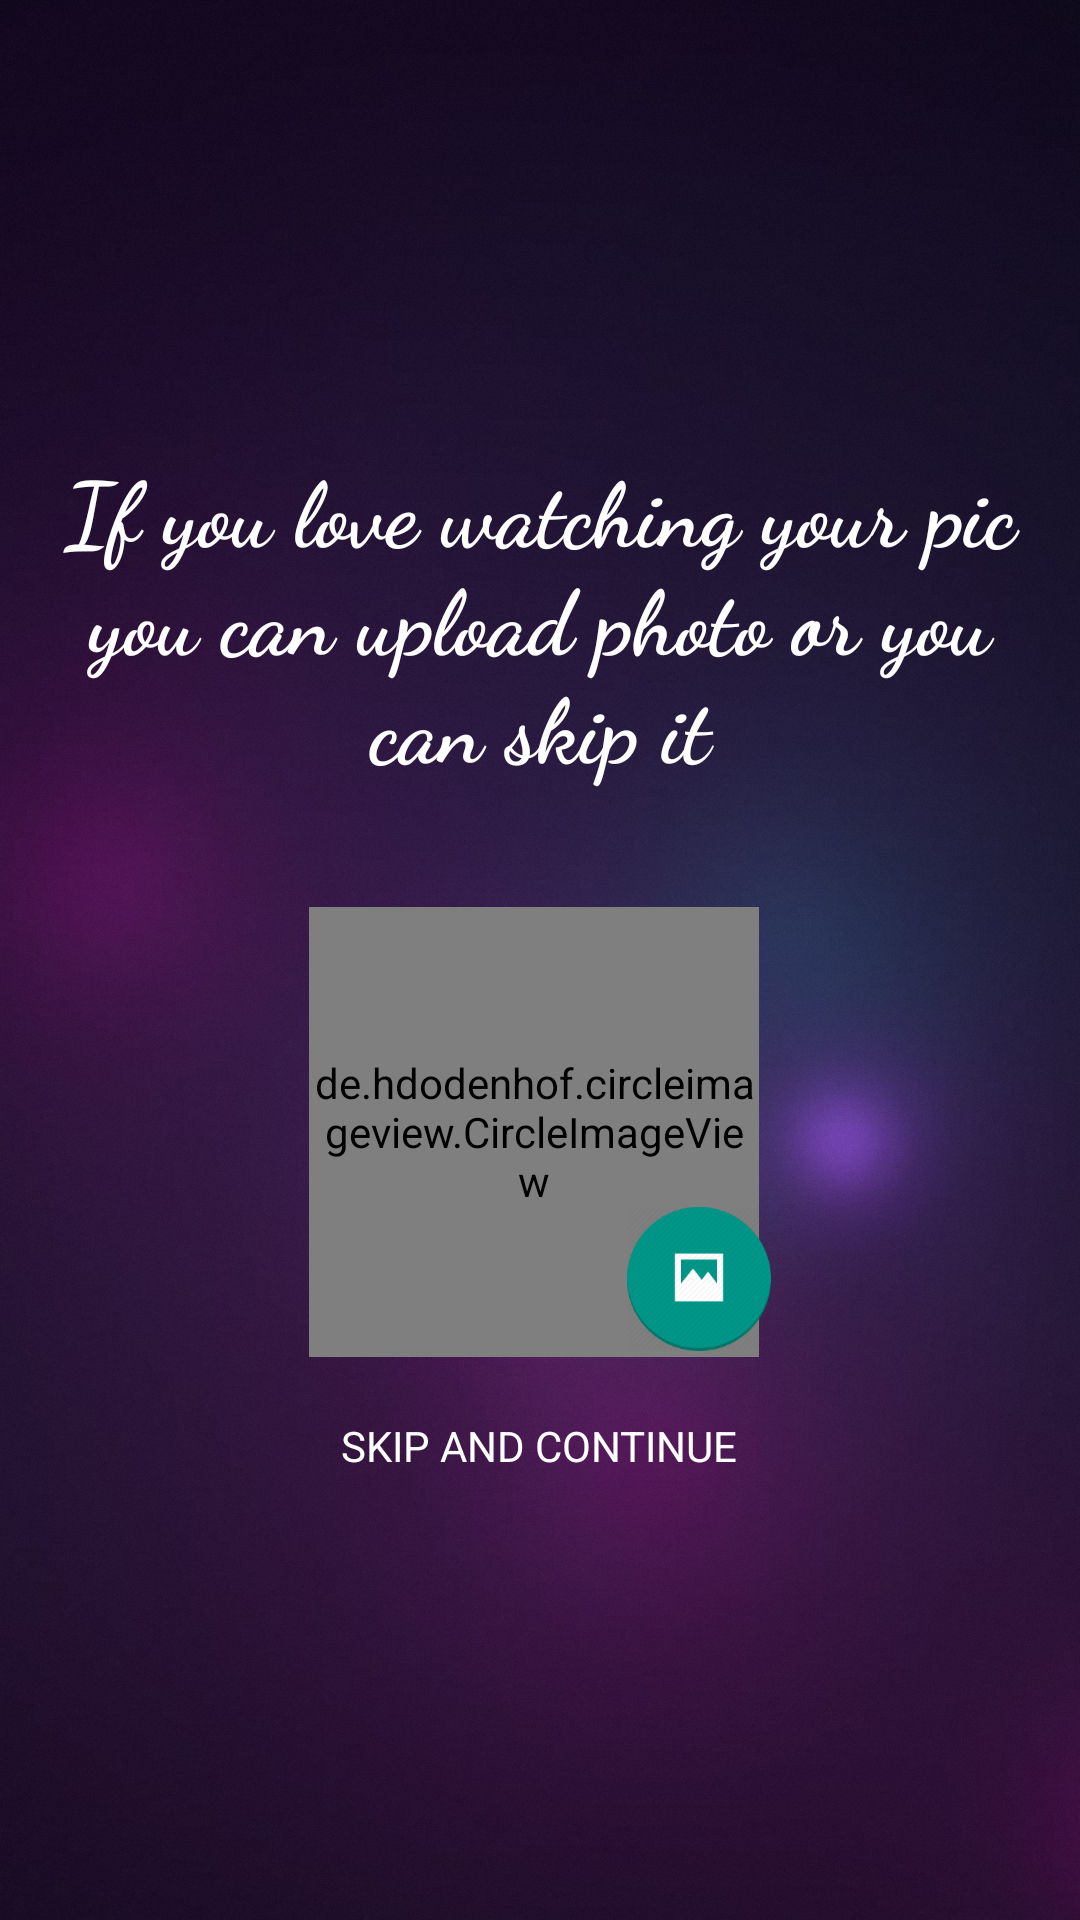

The Android layout XML behind this screen, and the referenced resources:
<!-- AndroidManifest.xml: application theme AppTheme -->
<!-- res/layout/activity_upload_photo.xml -->
<?xml version="1.0" encoding="utf-8"?>
<RelativeLayout xmlns:android="http://schemas.android.com/apk/res/android"
    xmlns:app="http://schemas.android.com/apk/res-auto"
    android:layout_width="match_parent"
    android:layout_height="match_parent"
    android:background="@drawable/back"
    >
    <LinearLayout
        android:layout_width="wrap_content"
        android:layout_height="match_parent"
        android:orientation="vertical"
        android:gravity="center"
        android:padding="16dp"
        android:layout_alignParentTop="true"
        android:layout_alignParentStart="true">
    <TextView
        android:layout_width="wrap_content"
        android:layout_height="wrap_content"
        android:text="If you love watching your pic you can upload photo or you can skip it"
        android:textColor="@android:color/white"
        android:textSize="30sp"
        android:textAlignment="center"
        android:fontFamily="cursive"
        android:textStyle="bold"
        android:paddingBottom="40dp"
        />

        <RelativeLayout
            android:layout_width="wrap_content"
            android:layout_height="wrap_content">



        <de.hdodenhof.circleimageview.CircleImageView
            xmlns:app="http://schemas.android.com/apk/res-auto"
            android:id="@+id/profile_image"
            android:layout_width="150dp"
            android:layout_height="150dp"
            android:src="@drawable/person"
            app:border_color="#FF000000"
           android:layout_gravity="center_horizontal"
            android:layout_centerVertical="true"
            android:layout_alignParentLeft="true"
            android:layout_alignParentStart="true"

            />
            <ImageView
                android:id="@+id/galleryButton"
                android:layout_width="48dp"
                android:layout_height="48dp"
                android:layout_alignTop="@+id/profile_image"
                android:layout_marginLeft="106dp"
                android:layout_marginTop="100dp"
                android:adjustViewBounds="true"
                android:visibility="visible"
                android:src="@drawable/gallery_button" />


        </RelativeLayout>
        <Button
            android:layout_width="120dp"
            android:layout_height="40dp"
            android:layout_marginTop="30dp"
            android:layout_gravity="center_horizontal"
            android:background="#44f3deee"
            android:text="NEXT"
            android:textStyle="bold"
            android:textSize="20dp"
            android:id="@+id/next"
            android:visibility="gone"
            android:textColor="@android:color/white" />



        <TextView
            android:id="@+id/skip"
            android:layout_width="wrap_content"
            android:layout_height="wrap_content"
            android:layout_gravity="center_horizontal"
            android:gravity="center"
            android:text="SKIP AND CONTINUE"
            android:clickable="false"
            android:paddingTop="20dp"
            android:textColor="#FFFFFF"
            android:textAppearance="?android:attr/textAppearanceSmall" />



    </LinearLayout>
</RelativeLayout>
<!-- resources referenced by this layout -->
<resources>
  <!-- drawable back: jpg bitmap (drawable-hdpi, 58231 bytes) -->
  <!-- drawable gallery_button: png bitmap (drawable-ldpi, 12452 bytes) -->
  <!-- drawable person: jpg bitmap (drawable-ldpi, 8194 bytes) -->
  <style name="AppTheme" parent="Theme.AppCompat.Light.DarkActionBar">
          
          <item name="colorPrimary">@color/colorPrimary</item>
          <item name="colorPrimaryDark">@color/colorPrimaryDark</item>
          <item name="colorAccent">@color/colorAccent</item>
      </style>
  <color name="colorPrimary">#2975f0</color>
  <color name="colorPrimaryDark">#2469d6</color>
  <color name="colorAccent">#7C4DFF</color>
</resources>
